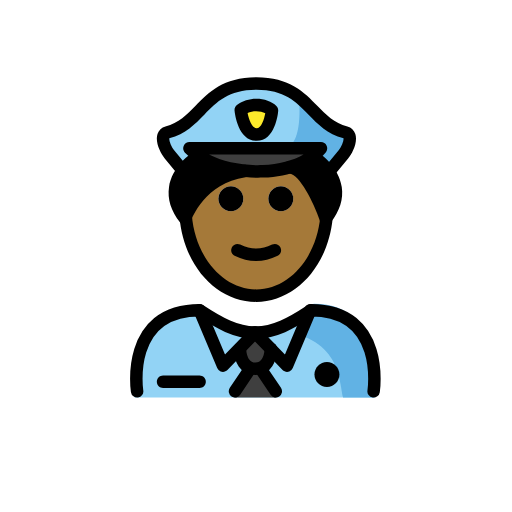
t = 0.00 s
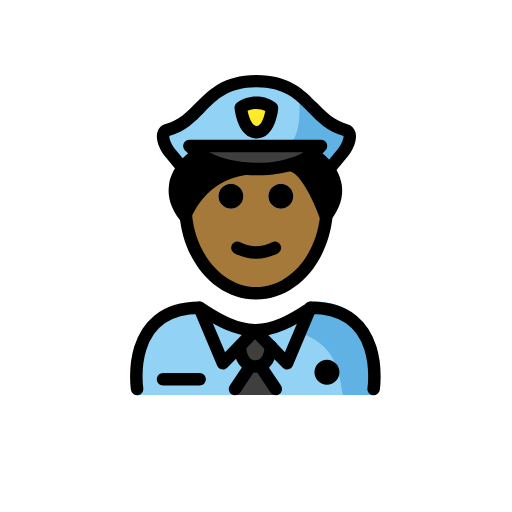
t = 0.48 s
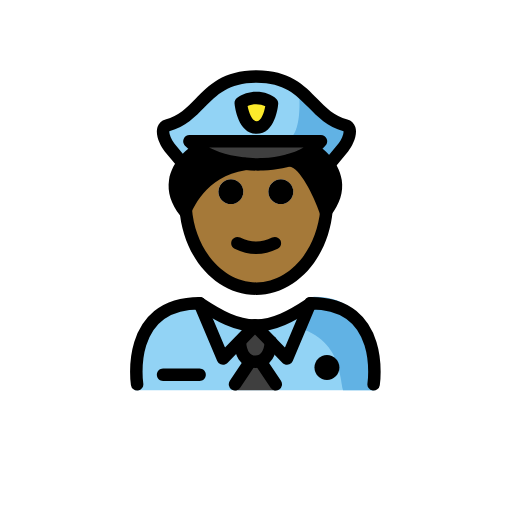
t = 1.43 s
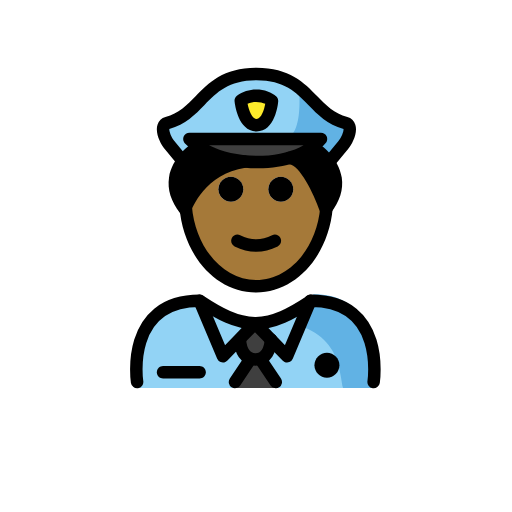
t = 1.90 s
t = 2.38 s: frame unchanged from t = 1.43 s, image omitted
t = 3.33 s: frame unchanged from t = 0.48 s, image omitted

The animated SVG that drew these frames (rendered in a browser with its animation timeline set to each time). Animation: 1 SMIL element (animateTransform=1); one cycle of 3.80 s, repeats indefinitely.

<?xml version='1.0' encoding='utf-8'?>
<svg xmlns="http://www.w3.org/2000/svg" id="emoji" viewBox="-5 -5 82 82" version="1.1" width="200" height="200" role="img">
  <title>OpenMoji: police officer: medium-dark skin tone</title><g><g id="color">
    <path fill="#92D3F5" d="M16.5405,58.6439c0,0-1.8-13.9,10.2-13.9c3.1918,2.1279,5.9264,3.5984,9,3.5921h-0.125 c3.0736,0.0063,6.308-1.5642,9.4999-3.6921c11.5647-0.0346,9.609,13.8999,9.84,14" />
    <path fill="#61B2E4" d="M45.2506,43.6438c-3.1699,2.1133-5.075,3.3-9.1375,3.8886c13.0625,0.4114,13.0625,7.1114,13.8246,11.1114 c4.2379,0,5.1129,0,5.1129,0S57.2506,43.6438,45.2506,43.6438z" />
    <path fill="#3F3F3F" d="M35.9028,53.214l1.839,3.1852l1.5755,1.9234c0.1053,0.1286,0.0138,0.3218-0.1524,0.3218h-3.2621h-3.262 c-0.1662,0-0.2577-0.1932-0.1524-0.3218l1.5755-1.9234L35.9028,53.214z" />
    <path fill="#92D3F5" d="M44.6579,44.795l-3.69,8.76l-2.58-2.66v-0.01l-2.55-2.62h0.12 C38.9179,48.225,41.5879,46.825,44.6579,44.795z" />
    <path fill="#3F3F3F" d="M38.3879,50.885v0.01c-0.11,1.56-0.66,3.18-2.49,3.18c-1.75,0-2.33-1.51-2.47-3.01l-0.16-0.15l2.57-2.65 L38.3879,50.885z" />
    <path fill="#92D3F5" d="M35.8379,48.265l-2.57,2.65l-2.56,2.64l-3.75-8.88C30.1179,46.765,32.8179,48.225,35.8379,48.265z" />
    <path fill="#92D3F5" d="M50.3334,16.225c1.24,0.33,0.42,2.52-0.4,3.51l-2.24,2.72l-0.07,0.04c-0.86-1.26-1.91-1.98-1.91-1.98 l-0.66-0.54c0.49-0.36,0.93-0.77,1.31-1.22h-21.07c0.43,0.43,0.92,0.83,1.47,1.19l-0.76,0.57c0,0-0.93,0.64-1.75,1.76l-0.13-0.1 l-2.02-2.44c-0.81-0.99-1.64-3.18-0.39-3.51c5.74-1.53,5.95-7.86,14.31-7.86S44.5934,14.695,50.3334,16.225z M36.0534,16.555 c2.12,0,2.46-3.87,2.46-3.87c-0.94-0.94-3.38-1.32-5-0.06C33.5134,12.625,33.9334,16.555,36.0534,16.555z" />
    <path fill="#3F3F3F" d="M33.9634,22.325c-2.69-0.29-5.27-1.11-7.2-2.38c-0.55-0.36-1.04-0.76-1.47-1.19h21.07 c-0.38,0.45-0.82,0.86-1.31,1.22c-1.05,0.79-2.32,1.38-3.71,1.79C39.0634,22.435,36.4634,22.605,33.9634,22.325z" />
    <path fill="#61B2E4" d="M42.8657,10.5388c0,0,0.9357,8.2184-2.5907,8.2184l5.3484,0.3352l1.7376,2.978 c0,0,3.6717-1.9011,3.6101-5.2334C50.9711,16.837,43.7102,12.6156,42.8657,10.5388z" />
    <path fill="#FCEA2B" d="M36.0953,16.5561c-2.1207,0.0034-2.536-3.9337-2.536-3.9337c1.615-1.2569,4.0573-0.8771,5,0.0577 C38.5593,12.6801,38.216,16.5526,36.0953,16.5561z" />
  </g>
  <g id="hair">
    <path fill="#000000" d="M24.7134,29.705c-0.09,0.2-0.13,0.31-0.13,0.31c-2.61-3.31-1.58-6.06-0.33-7.74 c0.82-1.12,1.75-1.76,1.75-1.76l0.76-0.57c1.93,1.27,4.51,2.09,7.2,2.38C27.8434,23.275,25.2734,28.385,24.7134,29.705z" />
    <path fill="#000000" d="M47.2334,29.875c-0.03,0.05-0.06,0.09-0.1,0.14c0,0-2.7-7.96-5.78-8.21l-0.01-0.04 c1.39-0.41,2.66-1,3.71-1.79l0.66,0.54c0,0,1.05,0.72,1.91,1.98C48.7834,24.165,49.6134,26.765,47.2334,29.875z" />
  </g>
  <g id="skin">
    <path fill="#a57939" d="M47.1334,30.015c0.04-0.05,0.07-0.09,0.1-0.14c-0.67,7.03-5.46,12.48-11.26,12.48 c-5.85,0-10.65-5.54-11.26-12.65c0.56-1.32,3.13-6.43,9.25-7.38c2.5,0.28,5.1,0.11,7.38-0.56l0.01,0.04 C44.4334,22.055,47.1334,30.015,47.1334,30.015z M41.9734,26.815c0-1.1-0.89-2-2-2c-1.1,0-2,0.9-2,2c0,1.11,0.9,2,2,2 C41.0834,28.815,41.9734,27.925,41.9734,26.815z M33.9734,26.815c0-1.1-0.89-2-2-2c-1.1,0-2,0.9-2,2c0,1.11,0.9,2,2,2 C33.0834,28.815,33.9734,27.925,33.9734,26.815z" />
  </g>
  <g id="skin-shadow" />
  <g id="line">
    <path d="M49.361,54.9954c0,1.1045-0.8965,2-2,2s-2-0.8955-2-2c0-1.1035,0.8965-2,2-2S49.361,53.8919,49.361,54.9954" />
    <path fill="none" stroke="#000000" stroke-linecap="round" stroke-linejoin="round" stroke-miterlimit="10" stroke-width="2" d="M16.9579,57.675c0,0-2-13,10-13c3.16,2.09,5.86,3.55,8.88,3.59h0.12c2.96-0.04,5.63-1.44,8.7-3.47c0.06-0.04,0.12-0.08,0.18-0.12 c12,0,10,13,10,13" />
    <polyline fill="none" stroke="#000000" stroke-linecap="round" stroke-linejoin="round" stroke-miterlimit="10" stroke-width="2" points="26.9579,44.675 30.7079,53.555 33.2679,50.915 35.8379,48.265" />
    <line x1="38.3879" x2="35.8379" y1="50.885" y2="48.265" fill="none" stroke="#000000" stroke-linecap="round" stroke-linejoin="round" stroke-miterlimit="10" stroke-width="2" />
    <polyline fill="none" stroke="#000000" stroke-linecap="round" stroke-linejoin="round" stroke-miterlimit="10" stroke-width="2" points="44.7079,44.675 44.6579,44.795 40.9679,53.555 38.3879,50.895" />
    <path fill="none" stroke="#000000" stroke-linecap="round" stroke-linejoin="round" stroke-miterlimit="10" stroke-width="2" d="M33.4279,51.065c0.14,1.5,0.72,3.01,2.47,3.01c1.83,0,2.38-1.62,2.49-3.18v-0.01" />
    <line x1="35.0479" x2="32.6379" y1="54.075" y2="57.675" fill="none" stroke="#000000" stroke-linecap="round" stroke-linejoin="round" stroke-miterlimit="10" stroke-width="2" />
    <line x1="36.7479" x2="39.1679" y1="54.075" y2="57.675" fill="none" stroke="#000000" stroke-linecap="round" stroke-linejoin="round" stroke-miterlimit="10" stroke-width="2" />
    <path d="M26.9629,57.1289h-5.8447c-0.5528,0-1-0.4473-1-1s0.4472-1,1-1h5.8447c0.5527,0,1,0.4473,1,1 S27.5156,57.1289,26.9629,57.1289z" />
    <path d="M39.9734,24.815c1.11,0,2,0.9,2,2c0,1.11-0.89,2-2,2c-1.1,0-2-0.89-2-2C37.9734,25.715,38.8734,24.815,39.9734,24.815z" />
    <path d="M31.9734,24.815c1.11,0,2,0.9,2,2c0,1.11-0.89,2-2,2c-1.1,0-2-0.89-2-2C29.9734,25.715,30.8734,24.815,31.9734,24.815z" />
    <path d="M36.0224,36.8208c-1.1518,0-2.3037-0.2861-3.4472-0.8579c-0.4942-0.2471-0.6944-0.8476-0.4473-1.3418 c0.2466-0.4936,0.8462-0.6943,1.3418-0.4472c1.7178,0.8593,3.3877,0.8593,5.1055,0c0.4946-0.2471,1.0947-0.0464,1.3418,0.4472 c0.247,0.4942,0.0468,1.0947-0.4473,1.3418C38.3261,36.5347,37.1743,36.8208,36.0224,36.8208z" />
    <path d="M36.0225,43.3525c-6.4161,0-11.6983-5.916-12.2862-13.7607l1.9942-0.1504c0.5009,6.6797,5.0215,11.9111,10.292,11.9111 c5.2578,0,9.6728-5.0136,10.2714-11.663c0.045-0.5,0.0674-1.0083,0.0674-1.5103h2c0,0.561-0.0254,1.1294-0.0752,1.689 C47.5938,37.5557,42.3223,43.3525,36.0225,43.3525z" />
    <path d="M36.0928,17.5562c-2.9346,0-3.4756-4.3345-3.5274-4.8287c-0.0361-0.3437,0.1075-0.6816,0.3799-0.894 c1.9815-1.5425,4.9697-1.2002,6.3184,0.1362c0.2109,0.2095,0.3183,0.5025,0.292,0.7989c-0.044,0.4897-0.5098,4.7827-3.458,4.7876 C36.0957,17.5562,36.0938,17.5562,36.0928,17.5562z M36.0938,15.5562l0.0019,1L36.0938,15.5562 c0.7539-0.001,1.2119-1.4581,1.3916-2.42c-0.669-0.3369-1.8467-0.499-2.835-0.02c0.2187,1.0708,0.7324,2.44,1.4424,2.44 C36.0938,15.5562,36.0938,15.5562,36.0938,15.5562z" />
    <path d="M24.6318,31.0176c-0.3017,0-0.5918-0.1367-0.7832-0.3789c-1.4687-1.8565-2.0664-3.772-1.7773-5.6939 c0.4814-3.2016,3.2871-5.1675,3.4062-5.25l0.7246-0.5498c0.4405-0.334,1.0674-0.2461,1.4004,0.1934 c0.334,0.4404,0.2471,1.0679-0.1933,1.4013l-0.7608,0.5762c-0.0556,0.0401-2.2578,1.6011-2.6015,3.9395 c-0.1309,0.8916,0.0263,1.8027,0.4677,2.7231c1.2686-2.1982,4.1358-5.8188,9.5196-6.5762 c0.5586-0.0839,1.0527,0.3042,1.1299,0.8511c0.0771,0.5469-0.3037,1.0528-0.8506,1.1294c-6.46,0.9087-8.6504,6.7285-8.7403,6.9756 c-0.124,0.3408-0.4228,0.5889-0.7802,0.6465C24.7393,31.0137,24.6855,31.0176,24.6318,31.0176z" />
    <path d="M36.2979,23.459c-4.6973,0-9.2071-1.5288-11.669-3.9951c-0.2851-0.2862-0.3701-0.7163-0.2158-1.0899 c0.1553-0.373,0.5195-0.6167,0.9238-0.6167h21.0684c0.3896,0,0.7441,0.2266,0.9072,0.5801 c0.1641,0.3535,0.1074,0.7705-0.1455,1.0674c-2.0313,2.3921-5.6787,3.8633-10.0059,4.0371 C36.873,23.4531,36.585,23.459,36.2979,23.459z M28.4736,19.7573c2.333,1.1797,5.4317,1.8125,8.6075,1.6861 c2.5634-0.1031,4.8271-0.6978,6.538-1.6861H28.4736z" />
    <path d="M47.7324,23.4595c-0.2236,0-0.4492-0.0752-0.6357-0.229c-0.4258-0.3521-0.4863-0.9825-0.1338-1.4082l2.248-2.7207 c0.5166-0.6241,0.836-1.5703,0.8086-1.9424c-2.5966-0.7202-4.1435-2.3057-5.6396-3.8399 c-1.9815-2.0317-3.8535-3.9511-8.3125-3.9511c-4.46,0-6.332,1.9194-8.3135,3.9511c-1.4971,1.5347-3.0439,3.1202-5.6396,3.8399 c-0.0264,0.3721,0.2929,1.3183,0.8086,1.9424l2.0117,2.434c0.3525,0.4258,0.292,1.0562-0.1338,1.4082 c-0.4268,0.3531-1.0567,0.292-1.4072-0.1337l-2.0118-2.4341c-0.6718-0.813-1.5791-2.5943-1.1562-3.9151 c0.1973-0.6128,0.6484-1.0415,1.2715-1.207c2.1259-0.564,3.4365-1.9077,4.8252-3.3306c2.082-2.1352,4.4423-4.5551,9.7451-4.5551 c5.3017,0,7.6621,2.4199,9.7441,4.5547c1.3887,1.4233,2.6992,2.767,4.8252,3.3315c0.6231,0.165,1.0752,0.5942,1.2715,1.2075 c0.4238,1.3218-0.4844,3.1026-1.1562,3.9146l-2.2481,2.7202C48.3066,23.3359,48.0205,23.4595,47.7324,23.4595z" />
    <path d="M47.1748,31.0186c-0.0566,0-0.1133-0.0049-0.1699-0.0147c-0.3613-0.0625-0.6592-0.3174-0.7774-0.6641 c-1.0039-2.9599-3.2607-7.4033-4.913-7.541c-0.5508-0.0459-0.959-0.5293-0.9131-1.0796c0.0449-0.5498,0.5136-0.9658,1.0791-0.9135 c2.6738,0.2231,4.8076,4.3305,5.9082,6.9624c0.3681-0.8482,0.4922-1.689,0.3711-2.5122c-0.3438-2.3389-2.5459-3.8999-2.5684-3.9156 l-0.7246-0.5908c-0.4268-0.3506-0.4883-0.9805-0.1377-1.4077c0.3496-0.4258,0.9785-0.4897,1.4072-0.1382l0.6602,0.542 c0.0517,0.0317,2.8574,1.9976,3.3389,5.1992c0.289,1.9219-0.3086,3.8374-1.7764,5.6939 C47.7676,30.8809,47.4775,31.0186,47.1748,31.0186z" />
  </g>
<animateTransform attributeName="transform" type="translate" values="0 0;0 -1.5;0 0" dur="3.8s" repeatCount="indefinite" /></g></svg>
